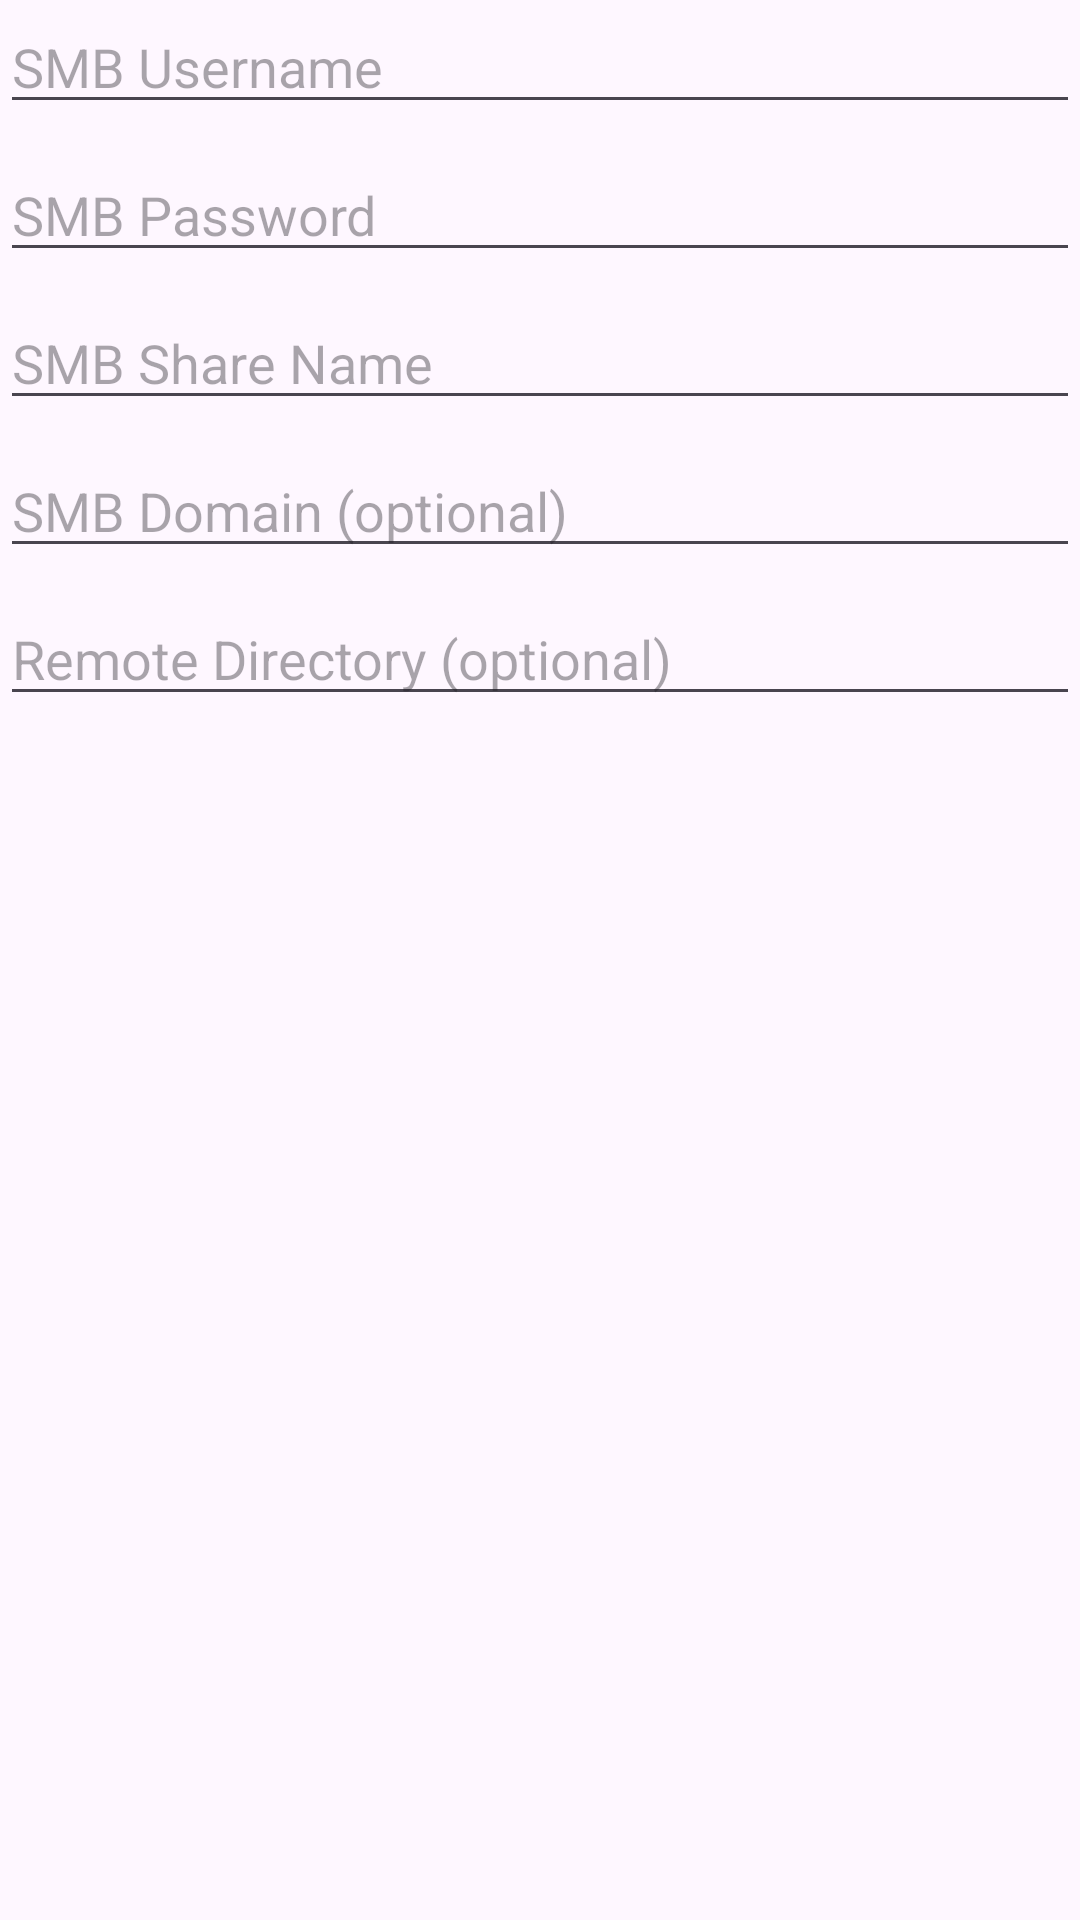

Layout XML and referenced resources for this Android screen:
<!-- AndroidManifest.xml: application theme Theme.AutoBackup -->
<!-- res/layout/dialog_smb_credentials.xml -->
<?xml version="1.0" encoding="utf-8"?>
<androidx.constraintlayout.widget.ConstraintLayout xmlns:android="http://schemas.android.com/apk/res/android"
    xmlns:app="http://schemas.android.com/apk/res-auto"
    xmlns:tools="http://schemas.android.com/tools"
    android:id="@+id/main"
    android:layout_width="match_parent"
    android:layout_height="match_parent">

    <ScrollView
        android:layout_width="match_parent"
        android:layout_height="match_parent"
        android:fillViewport="true">

        <LinearLayout
            android:layout_width="match_parent"
            android:layout_height="wrap_content"
            android:orientation="vertical">

            <EditText
                android:id="@+id/edtUser"
                android:layout_width="match_parent"
                android:layout_height="wrap_content"
                android:hint="SMB Username"
                android:inputType="text"
                android:layout_marginBottom="8dp" />

            <EditText
                android:id="@+id/edtPass"
                android:layout_width="match_parent"
                android:layout_height="wrap_content"
                android:hint="SMB Password"
                android:inputType="textPassword"
                android:layout_marginBottom="8dp" />

            <EditText
                android:id="@+id/edtShare"
                android:layout_width="match_parent"
                android:layout_height="wrap_content"
                android:hint="SMB Share Name"
                android:inputType="text"
                android:layout_marginBottom="8dp" />

            <EditText
                android:id="@+id/edtDomain"
                android:layout_width="match_parent"
                android:layout_height="wrap_content"
                android:hint="SMB Domain (optional)"
                android:inputType="text"
                android:layout_marginBottom="8dp" />

            <EditText
                android:id="@+id/edtRemoteDir"
                android:layout_width="match_parent"
                android:layout_height="wrap_content"
                android:hint="Remote Directory (optional)"
                android:inputType="text"
                android:layout_marginBottom="8dp" />

        </LinearLayout>
    </ScrollView>
</androidx.constraintlayout.widget.ConstraintLayout>
<!-- resources referenced by this layout -->
<resources>
  <style name="Theme.AutoBackup" parent="Base.Theme.AutoBackup" />
  <style name="Base.Theme.AutoBackup" parent="Theme.Material3.DayNight.NoActionBar">
          
          
      </style>
</resources>
